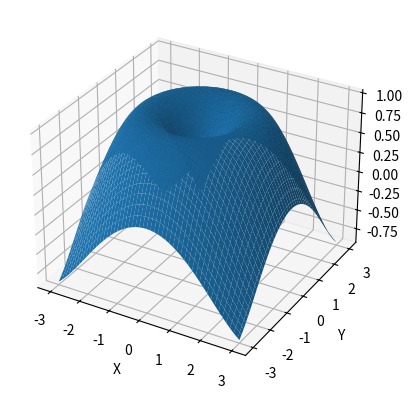

This figure's Python source:
import numpy as np
import matplotlib.pyplot as plt

x = np.linspace(-3, 3, 100)
y = np.linspace(-3, 3, 100)

X, Y = np.meshgrid(x, y)

Z = np.sin(np.sqrt(X**2 + Y**2))

fig = plt.figure()
ax = fig.add_subplot(projection='3d')

ax.plot_surface(X, Y, Z)

ax.set_xlabel("X")
ax.set_ylabel("Y")
ax.set_zlabel("Z")

plt.show()
